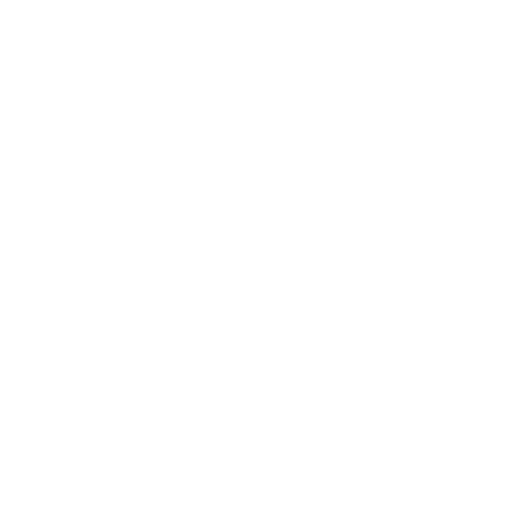
t = 0.00 s
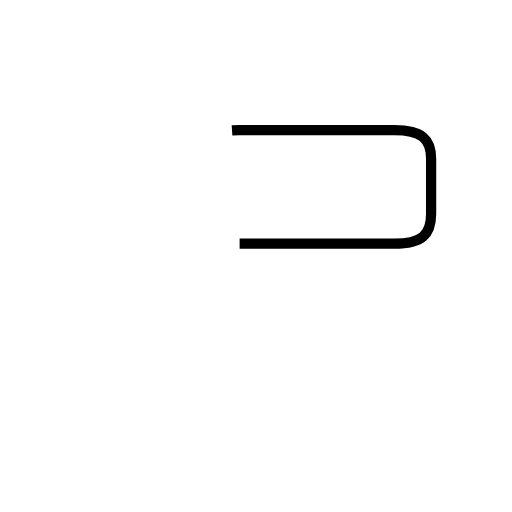
t = 1.41 s
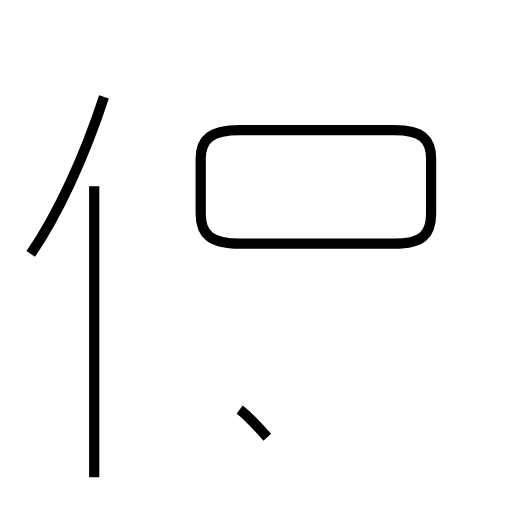
t = 3.36 s
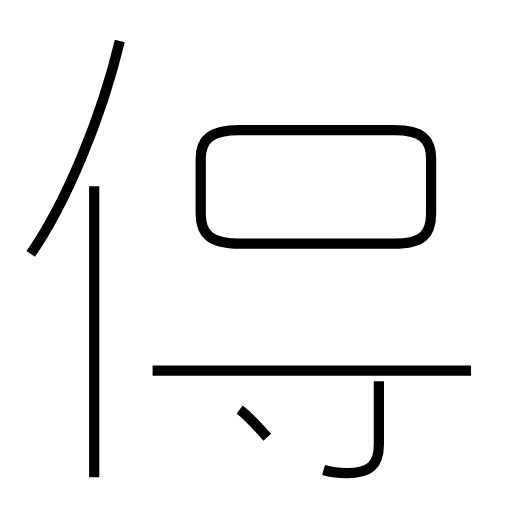
t = 4.86 s
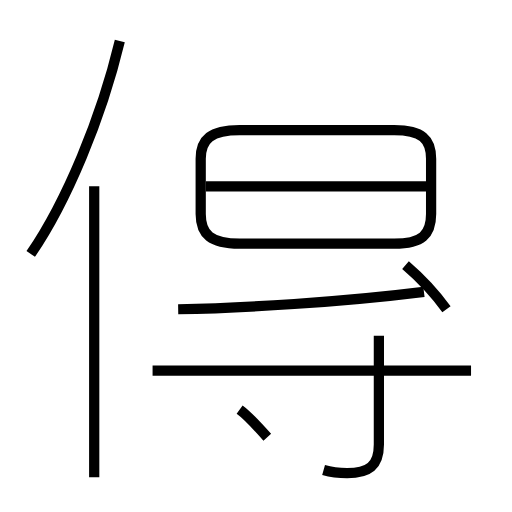
t = 6.55 s
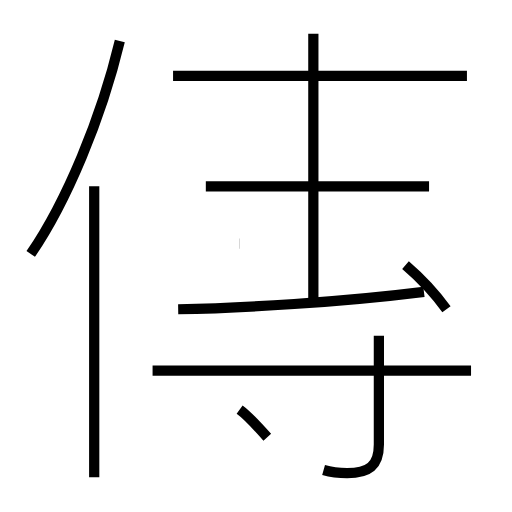
t = 8.20 s

The animated SVG that drew these frames (rendered in a browser with its animation timeline set to each time). Animation: 11 SMIL elements (animate=11); one cycle of 8.20 s.

<?xml version='1.0' encoding='utf-8'?>
<svg viewBox="0.0 -6.0 50.0 50.0" version="1.1" xmlns="http://www.w3.org/2000/svg"><rect x="-1000" y="-1000" width="2000" height="2000" stroke="white" fill="white" /><g style="fill:none;stroke:#000000;stroke-width:1"><path d="M 23.4 -20.2 L 38.5 -20.2 C 41.2 -20.2 42.1 -21.1 42.1 -23.1 L 42.1 -28.5 C 42.1 -30.4 41.2 -31.3 38.5 -31.3 L 23.4 -31.3 C 20.6 -31.3 19.6 -30.4 19.6 -28.5 L 19.6 -23.1 C 19.6 -21.1 20.6 -20.2 23.4 -20.2 Z " transform="translate(0.0 38.0)" stroke-dasharray="62.63311482701968" stroke-dashoffset="62.63311482701968"><animate attributeName="stroke-dashoffset" from="62.63311482701968" to="0" dur="1.8789934448105905s" begin="0s; anim_end.end" fill="freeze" id="anim0" /></path><path d="M 9.2 2.6 L 9.2 -25.8 " transform="translate(0.0 38.0)" stroke-dasharray="28.400000000000002" stroke-dashoffset="28.400000000000002"><animate attributeName="stroke-dashoffset" from="28.400000000000002" to="0" dur="0.852s" begin="anim0.end" fill="freeze" id="anim1" /></path><path d="M 26.1 -1.3 C 25.3 -2.2 24.1 -3.5 23.4 -4.0 " transform="translate(0.0 38.0)" stroke-dasharray="3.8238175898194693" stroke-dashoffset="3.8238175898194693"><animate attributeName="stroke-dashoffset" from="3.8238175898194693" to="0" dur="0.11471452769458407s" begin="anim1.end" fill="freeze" id="anim2" /></path><path d="M 3.0 -19.2 C 6.5 -24.3 9.9 -32.5 11.7 -40.0 " transform="translate(0.0 38.0)" stroke-dasharray="22.65408409329979" stroke-dashoffset="22.65408409329979"><animate attributeName="stroke-dashoffset" from="22.65408409329979" to="0" dur="0.6796225227989937s" begin="anim2.end" fill="freeze" id="anim3" /></path><path d="M 46.0 -7.8 L 14.9 -7.8 " transform="translate(0.0 38.0)" stroke-dasharray="31.1" stroke-dashoffset="31.1"><animate attributeName="stroke-dashoffset" from="31.1" to="0" dur="0.933s" begin="anim3.end" fill="freeze" id="anim4" /></path><path d="M 31.6 1.9 C 32.3 2.1 33.0 2.2 33.9 2.2 C 36.0 2.2 37.0 1.5 37.0 -0.6 L 37.0 -11.2 " transform="translate(0.0 38.0)" stroke-dasharray="17.78632313840638" stroke-dashoffset="17.78632313840638"><animate attributeName="stroke-dashoffset" from="17.78632313840638" to="0" dur="0.5335896941521914s" begin="anim4.end" fill="freeze" id="anim5" /></path><path d="M 17.4 -13.8 C 23.6 -13.9 33.4 -14.5 41.4 -15.5 " transform="translate(0.0 38.0)" stroke-dasharray="24.069890249505043" stroke-dashoffset="24.069890249505043"><animate attributeName="stroke-dashoffset" from="24.069890249505043" to="0" dur="0.7220967074851513s" begin="anim5.end" fill="freeze" id="anim6" /></path><path d="M 41.9 -25.8 L 20.1 -25.8 " transform="translate(0.0 38.0)" stroke-dasharray="21.799999999999997" stroke-dashoffset="21.799999999999997"><animate attributeName="stroke-dashoffset" from="21.799999999999997" to="0" dur="0.6539999999999999s" begin="anim6.end" fill="freeze" id="anim7" /></path><path d="M 43.6 -13.8 C 42.5 -15.3 41.0 -16.9 39.6 -18.1 " transform="translate(0.0 38.0)" stroke-dasharray="5.884567028219973" stroke-dashoffset="5.884567028219973"><animate attributeName="stroke-dashoffset" from="5.884567028219973" to="0" dur="0.17653701084659917s" begin="anim7.end" fill="freeze" id="anim8" /></path><path d="M 30.6 -14.3 L 30.6 -40.7 " transform="translate(0.0 38.0)" stroke-dasharray="26.400000000000002" stroke-dashoffset="26.400000000000002"><animate attributeName="stroke-dashoffset" from="26.400000000000002" to="0" dur="0.792s" begin="anim8.end" fill="freeze" id="anim9" /></path><path d="M 45.6 -36.6 L 16.9 -36.6" transform="translate(0.0 38.0)" stroke-dasharray="28.700000000000003" stroke-dashoffset="28.700000000000003"><animate attributeName="stroke-dashoffset" from="28.700000000000003" to="0" dur="0.8610000000000001s" begin="anim9.end" fill="freeze" id="anim_end" /></path></g></svg>
